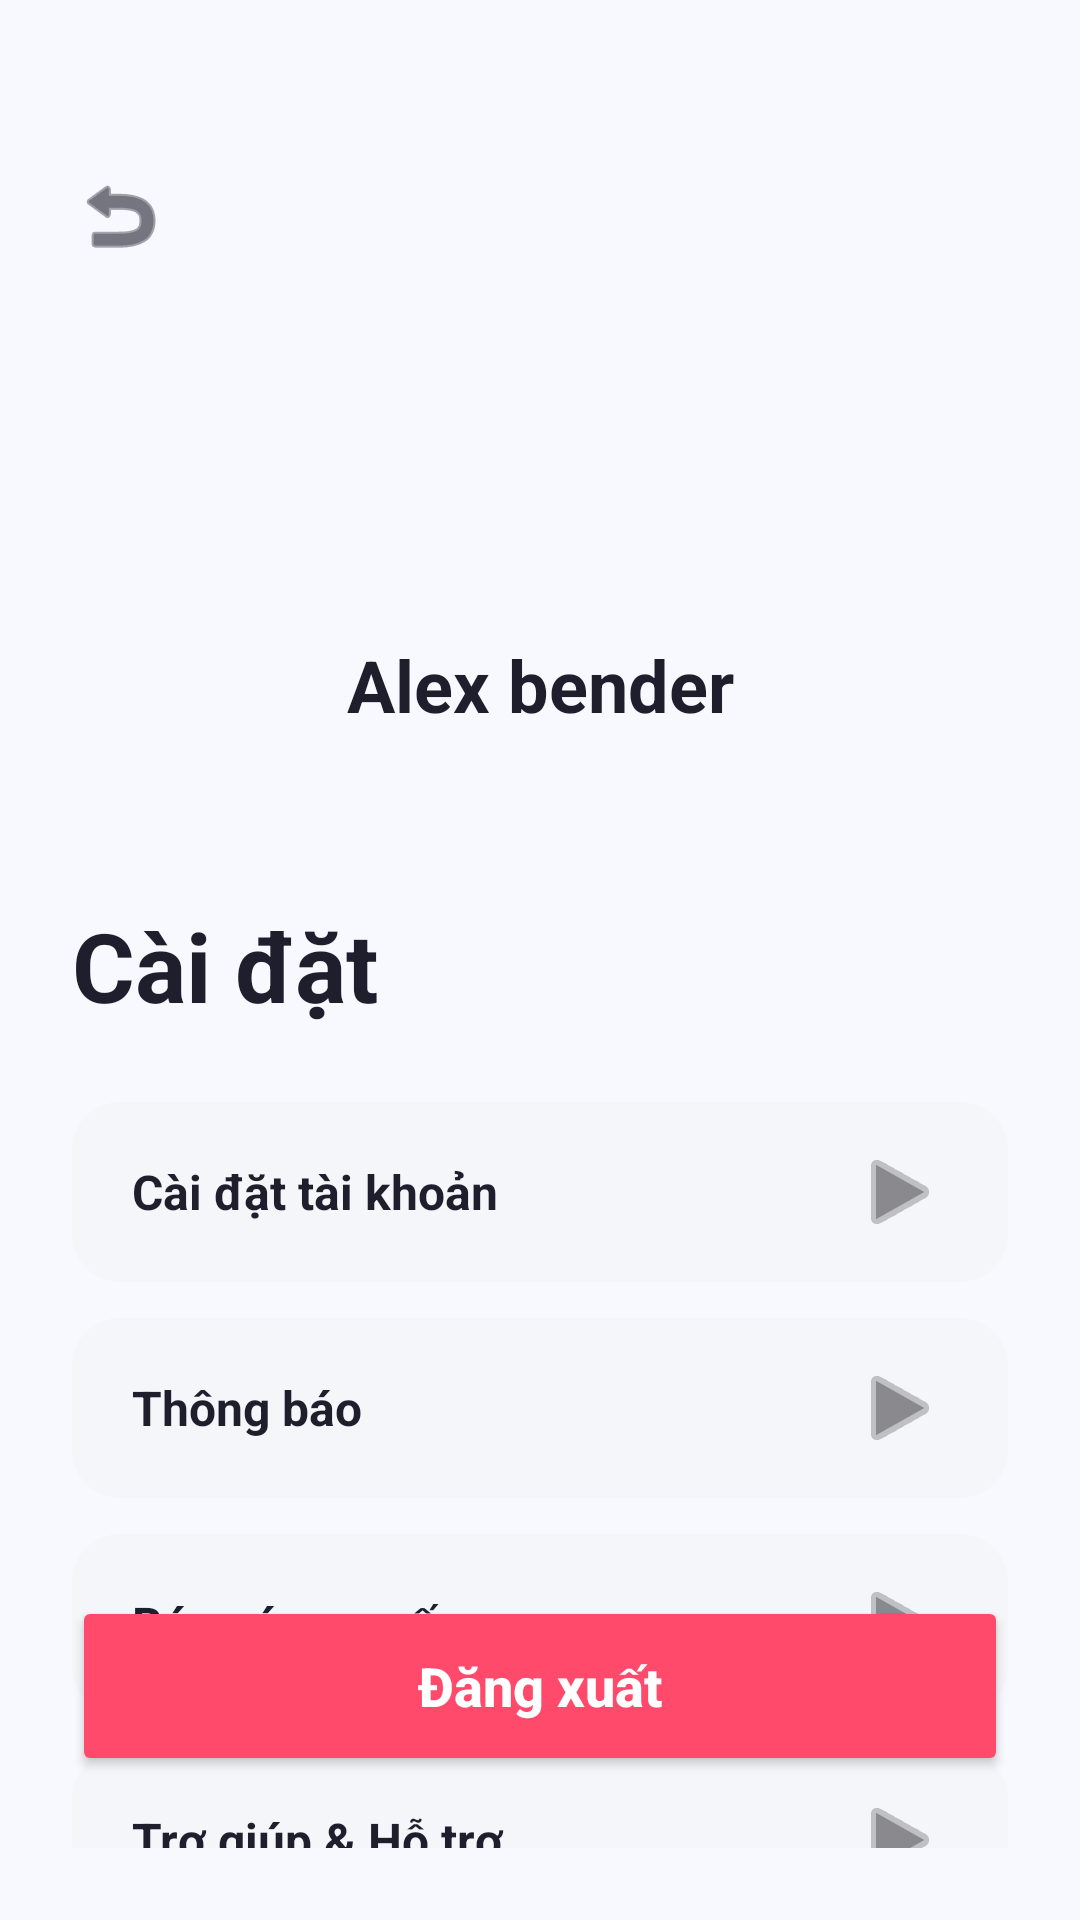

Layout XML and referenced resources for this Android screen:
<!-- AndroidManifest.xml: application theme Theme.FancyChat -->
<!-- res/layout/fragment_settings.xml -->
<?xml version="1.0" encoding="utf-8"?>
<androidx.constraintlayout.widget.ConstraintLayout xmlns:android="http://schemas.android.com/apk/res/android"
    xmlns:app="http://schemas.android.com/apk/res-auto"
    xmlns:tools="http://schemas.android.com/tools"
    android:layout_width="match_parent"
    android:layout_height="match_parent"
    android:background="@color/bg_main">

    <ImageButton
        android:id="@+id/btnBack"
        android:layout_width="48dp"
        android:layout_height="48dp"
        android:layout_marginStart="16dp"
        android:layout_marginTop="48dp"
        android:background="?attr/selectableItemBackgroundBorderless"
        android:contentDescription="@string/back_button_desc"
        android:src="@android:drawable/ic_menu_revert"
        app:layout_constraintStart_toStartOf="parent"
        app:layout_constraintTop_toTopOf="parent"
        app:tint="@color/text_dark" />

    <ImageView
        android:id="@+id/imgProfile"
        android:layout_width="80dp"
        android:layout_height="80dp"
        android:layout_marginTop="24dp"
        android:background="@drawable/bg_circle_blue"
        android:contentDescription="@string/user_avatar_desc"
        app:layout_constraintEnd_toEndOf="parent"
        app:layout_constraintStart_toStartOf="parent"
        app:layout_constraintTop_toBottomOf="@+id/btnBack" />

    <TextView
        android:id="@+id/tvProfileName"
        android:layout_width="wrap_content"
        android:layout_height="wrap_content"
        android:layout_marginTop="12dp"
        android:text="@string/user_name"
        android:textColor="@color/text_dark"
        android:textSize="24sp"
        android:textStyle="bold"
        app:layout_constraintEnd_toEndOf="parent"
        app:layout_constraintStart_toStartOf="parent"
        app:layout_constraintTop_toBottomOf="@+id/imgProfile" />

    <androidx.constraintlayout.widget.ConstraintLayout
        android:layout_width="match_parent"
        android:layout_height="0dp"
        android:layout_marginTop="32dp"
        android:background="@drawable/bg_rounded_40"
        android:padding="24dp"
        app:layout_constraintBottom_toBottomOf="parent"
        app:layout_constraintTop_toBottomOf="@+id/tvProfileName">

        <TextView
            android:id="@+id/tvTitle"
            android:layout_width="wrap_content"
            android:layout_height="wrap_content"
            android:text="@string/title_settings"
            android:textColor="@color/text_dark"
            android:textSize="32sp"
            android:textStyle="bold"
            app:layout_constraintStart_toStartOf="parent"
            app:layout_constraintTop_toTopOf="parent" />

        <LinearLayout
            android:layout_width="match_parent"
            android:layout_height="wrap_content"
            android:layout_marginTop="24dp"
            android:orientation="vertical"
            app:layout_constraintTop_toBottomOf="@+id/tvTitle">

            <TextView
                android:id="@+id/btnAccountSettings"
                android:layout_width="match_parent"
                android:layout_height="60dp"
                android:layout_marginBottom="12dp"
                android:background="@drawable/bg_item_grey"
                android:gravity="center_vertical"
                android:paddingHorizontal="20dp"
                android:text="@string/account_settings"
                android:textColor="@color/text_dark"
                android:textSize="16sp"
                android:textStyle="bold"
                app:drawableEndCompat="@android:drawable/ic_media_play"
                app:drawableTint="@color/text_grey" />

            <TextView
                android:id="@+id/btnNotifications"
                android:layout_width="match_parent"
                android:layout_height="60dp"
                android:layout_marginBottom="12dp"
                android:background="@drawable/bg_item_grey"
                android:gravity="center_vertical"
                android:paddingHorizontal="20dp"
                android:text="@string/notifications"
                android:textColor="@color/text_dark"
                android:textSize="16sp"
                android:textStyle="bold"
                app:drawableEndCompat="@android:drawable/ic_media_play"
                app:drawableTint="@color/text_grey" />

            <TextView
                android:id="@+id/btnReport"
                android:layout_width="match_parent"
                android:layout_height="60dp"
                android:layout_marginBottom="12dp"
                android:background="@drawable/bg_item_grey"
                android:gravity="center_vertical"
                android:paddingHorizontal="20dp"
                android:text="@string/report_problem"
                android:textColor="@color/text_dark"
                android:textSize="16sp"
                android:textStyle="bold"
                app:drawableEndCompat="@android:drawable/ic_media_play"
                app:drawableTint="@color/text_grey" />

            <TextView
                android:id="@+id/btnHelp"
                android:layout_width="match_parent"
                android:layout_height="60dp"
                android:layout_marginBottom="12dp"
                android:background="@drawable/bg_item_grey"
                android:gravity="center_vertical"
                android:paddingHorizontal="20dp"
                android:text="@string/help_support"
                android:textColor="@color/text_dark"
                android:textSize="16sp"
                android:textStyle="bold"
                app:drawableEndCompat="@android:drawable/ic_media_play"
                app:drawableTint="@color/text_grey" />

        </LinearLayout>

        <Button
            android:id="@+id/btnLogout"
            android:layout_width="match_parent"
            android:layout_height="60dp"
            android:layout_marginBottom="24dp"
            android:backgroundTint="@color/logout_red"
            android:text="@string/logout"
            android:textAllCaps="false"
            android:textColor="@color/white"
            android:textSize="18sp"
            android:textStyle="bold"
            app:cornerRadius="24dp"
            app:layout_constraintBottom_toBottomOf="parent" />

    </androidx.constraintlayout.widget.ConstraintLayout>

</androidx.constraintlayout.widget.ConstraintLayout>
<!-- resources referenced by this layout -->
<resources>
  <color name="bg_main">#F8F9FE</color>
  <color name="logout_red">#FF4A6B</color>
  <color name="text_dark">#1E1E2D</color>
  <color name="text_grey">#8A8A8E</color>
  <color name="white">#FFFFFF</color>
  <!-- drawable bg_item_grey (drawable) -->
  <?xml version="1.0" encoding="utf-8"?>
  <shape xmlns:android="http://schemas.android.com/apk/res/android">
      <solid android:color="@color/bg_item_grey" />
      <corners android:radius="16dp" />
  </shape>
  <string name="account_settings">Cài đặt tài khoản</string>
  <string name="back_button_desc">Quay lại</string>
  <string name="help_support">Trợ giúp &amp; Hỗ trợ</string>
  <string name="logout">Đăng xuất</string>
  <string name="notifications">Thông báo</string>
  <string name="report_problem">Báo cáo sự cố</string>
  <string name="title_settings">Cài đặt</string>
  <string name="user_avatar_desc">Ảnh đại diện người dùng</string>
  <string name="user_name">Alex bender</string>
  <style name="Theme.FancyChat" parent="Base.Theme.FancyChat" />
  <color name="bg_item_grey">#F5F6FA</color>
  <style name="Base.Theme.FancyChat" parent="Theme.Material3.DayNight.NoActionBar">
          
          
      </style>
</resources>
